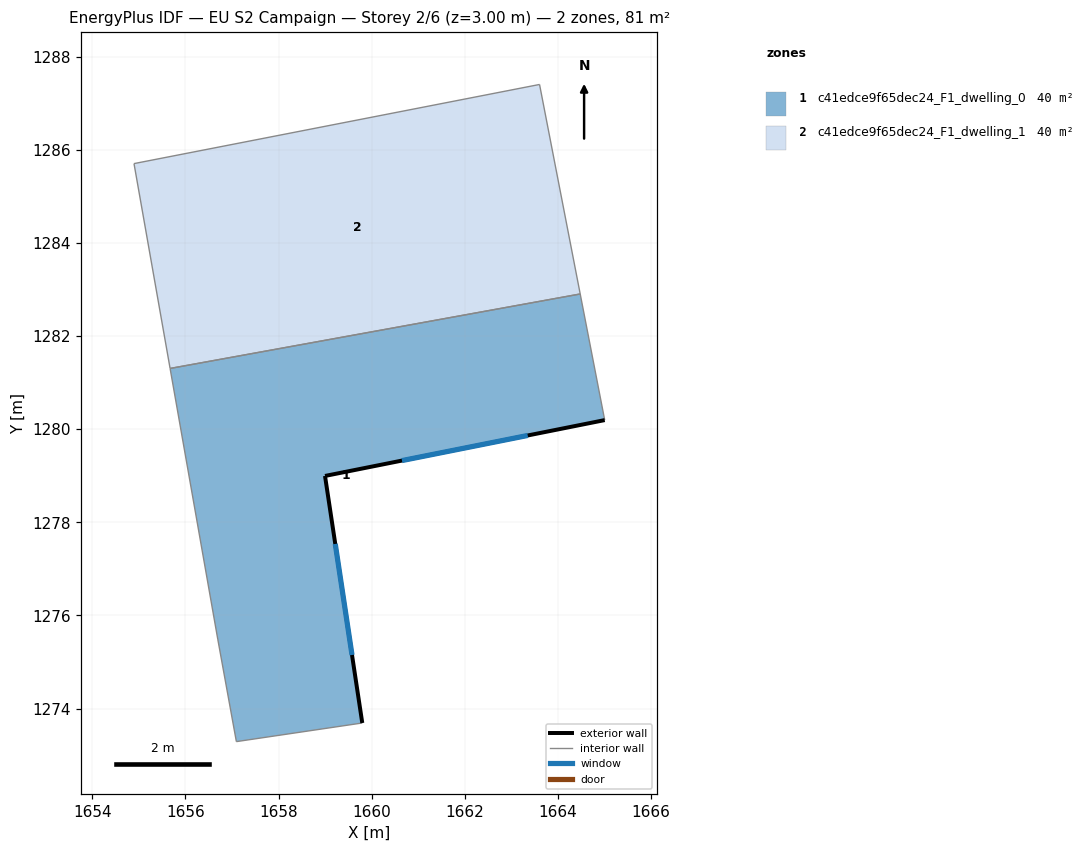
=== STOREY PLAN SPEC (per zone: floor XY polygon, exterior-wall plan segments, windows/doors) ===
zone 1: c41edce9f65dec24_F1_dwelling_0  (40.3 m²)
  floor: (1664.48, 1282.90) (1665.00, 1280.19) (1659.00, 1279.00) (1659.80, 1273.69) (1657.09, 1273.29) (1656.69, 1275.49) (1655.67, 1281.30)
  exterior wall: (1659.00, 1279.00) – (1665.00, 1280.19)  [6.1 m]
    window: (1660.65, 1279.32) – (1663.35, 1279.86)  [3.7 m²]
  exterior wall: (1659.80, 1273.69) – (1659.00, 1279.00)  [5.4 m]
    window: (1659.58, 1275.15) – (1659.22, 1277.54)  [3.3 m²]
  interior walls: 5
zone 2: c41edce9f65dec24_F1_dwelling_1  (40.3 m²)
  floor: (1663.60, 1287.40) (1664.48, 1282.90) (1655.67, 1281.30) (1654.90, 1285.70)
  interior walls: 4

=== DERIVED (storey summary) ===
Building: EU S2 Campaign
Storey: 2 of 6  (floor level z = 3.00 m)
Storey gross floor area: 80.6 m²
Zones on this storey: 2
  - c41edce9f65dec24_F1_dwelling_0: floor 40.3 m²; exterior wall 11.5 m (34.5 m²); 2 window(s) 7.0 m²; WWR 20.2%
  - c41edce9f65dec24_F1_dwelling_1: floor 40.3 m²
Zone adjacency (shared interzone walls):
  - c41edce9f65dec24_F1_dwelling_0 ↔ c41edce9f65dec24_F1_dwelling_1